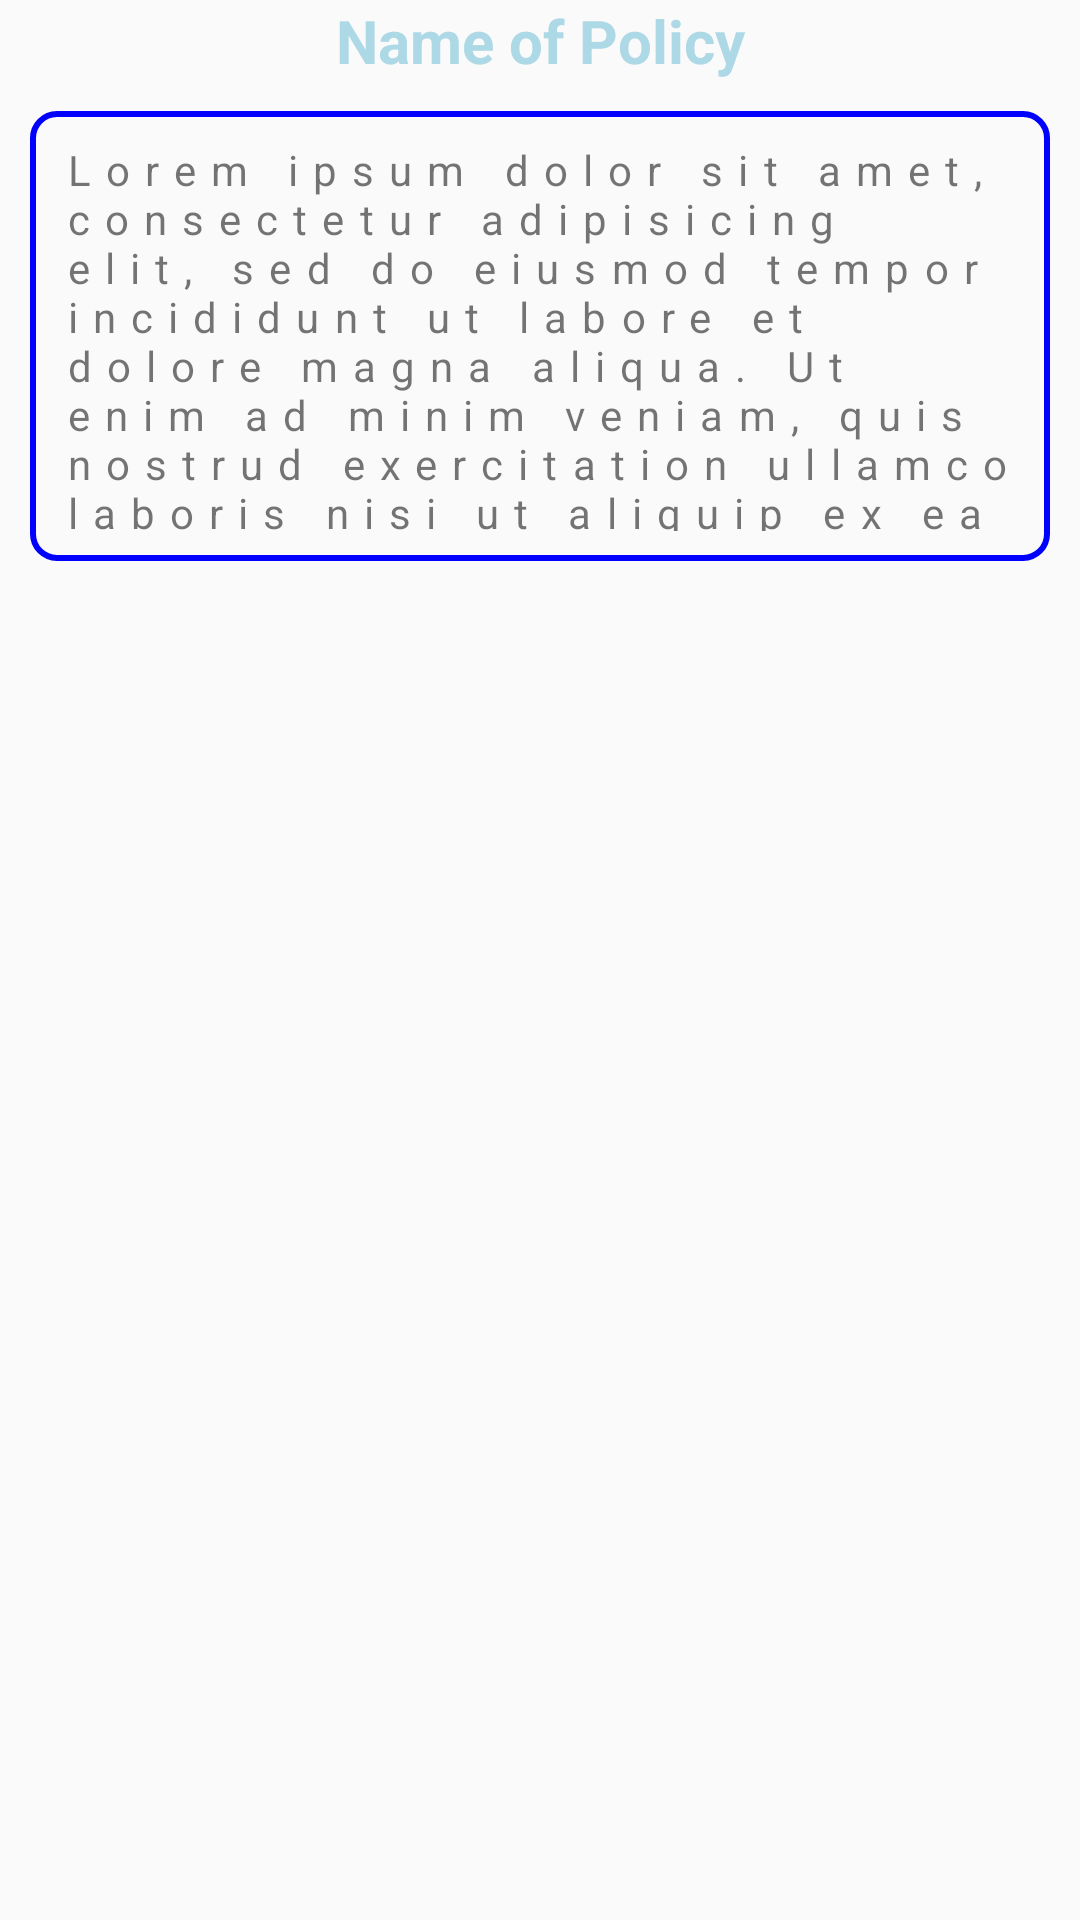

Write the Android layout XML for this screen, with the resource values it uses.
<!-- AndroidManifest.xml: application theme Theme.InsuranceBazar -->
<!-- res/layout/policyresourcefile.xml -->
<?xml version="1.0" encoding="utf-8"?>
<LinearLayout
    xmlns:android="http://schemas.android.com/apk/res/android"
    android:layout_width="match_parent"
    android:orientation="vertical"
    android:layout_height="wrap_content">
    <TextView
        android:layout_width="match_parent"
        android:text="Name of Policy"
        android:id="@+id/title_txt"
        android:textColor="@color/LightBlue"
        android:textAlignment="center"
        android:textSize="20sp"
        android:textStyle="bold"
        android:layout_height="wrap_content">
    </TextView>
    <RelativeLayout
        android:layout_width="match_parent"
        android:layout_marginLeft="10dp"
        android:layout_marginTop="10dp"
        android:background="@drawable/shapepolicys"
        android:layout_marginRight="10dp"
        android:layout_height="150dp">
        <TextView
            android:layout_width="match_parent"
            android:inputType="textMultiLine"
            android:letterSpacing="0.36"
            android:id="@+id/destextp"
            android:padding="10dp"
            android:text="Lorem ipsum dolor sit amet, consectetur adipisicing elit, sed do eiusmod tempor incididunt ut labore et dolore magna aliqua. Ut enim ad minim veniam, quis nostrud exercitation ullamco laboris nisi ut aliquip ex ea commodo consequat"
            android:layout_height="wrap_content">

        </TextView>

    </RelativeLayout>

</LinearLayout>
<!-- resources referenced by this layout -->
<resources>
  <color name="LightBlue">#ADD8E6</color>
  <!-- drawable shapepolicys (drawable) -->
  <?xml version="1.0" encoding="utf-8"?>
  <shape xmlns:android="http://schemas.android.com/apk/res/android">
  <stroke android:color="@color/blue" android:width="2dp"></stroke>
      <corners android:radius="8dp"></corners>
  </shape>
  <style name="Theme.InsuranceBazar" parent="Theme.AppCompat.Light.NoActionBar">
          
          <item name="colorPrimary">@color/purple_500</item>
          <item name="colorPrimaryVariant">@color/purple_700</item>
          <item name="colorOnPrimary">@color/white</item>
          
          <item name="colorSecondary">@color/teal_200</item>
          <item name="colorSecondaryVariant">@color/teal_700</item>
          <item name="colorOnSecondary">@color/black</item>
          
          <item name="android:statusBarColor" tools:targetApi="l">?attr/colorPrimaryVariant</item>
          
      </style>
  <color name="blue">#0000FF</color>
  <color name="purple_500">#FF6200EE</color>
  <color name="purple_700">#FF3700B3</color>
  <color name="white">#FFFFFF</color>
  <color name="teal_200">#FF03DAC5</color>
  <color name="teal_700">#FF018786</color>
  <color name="black">#FF000000</color>
</resources>
